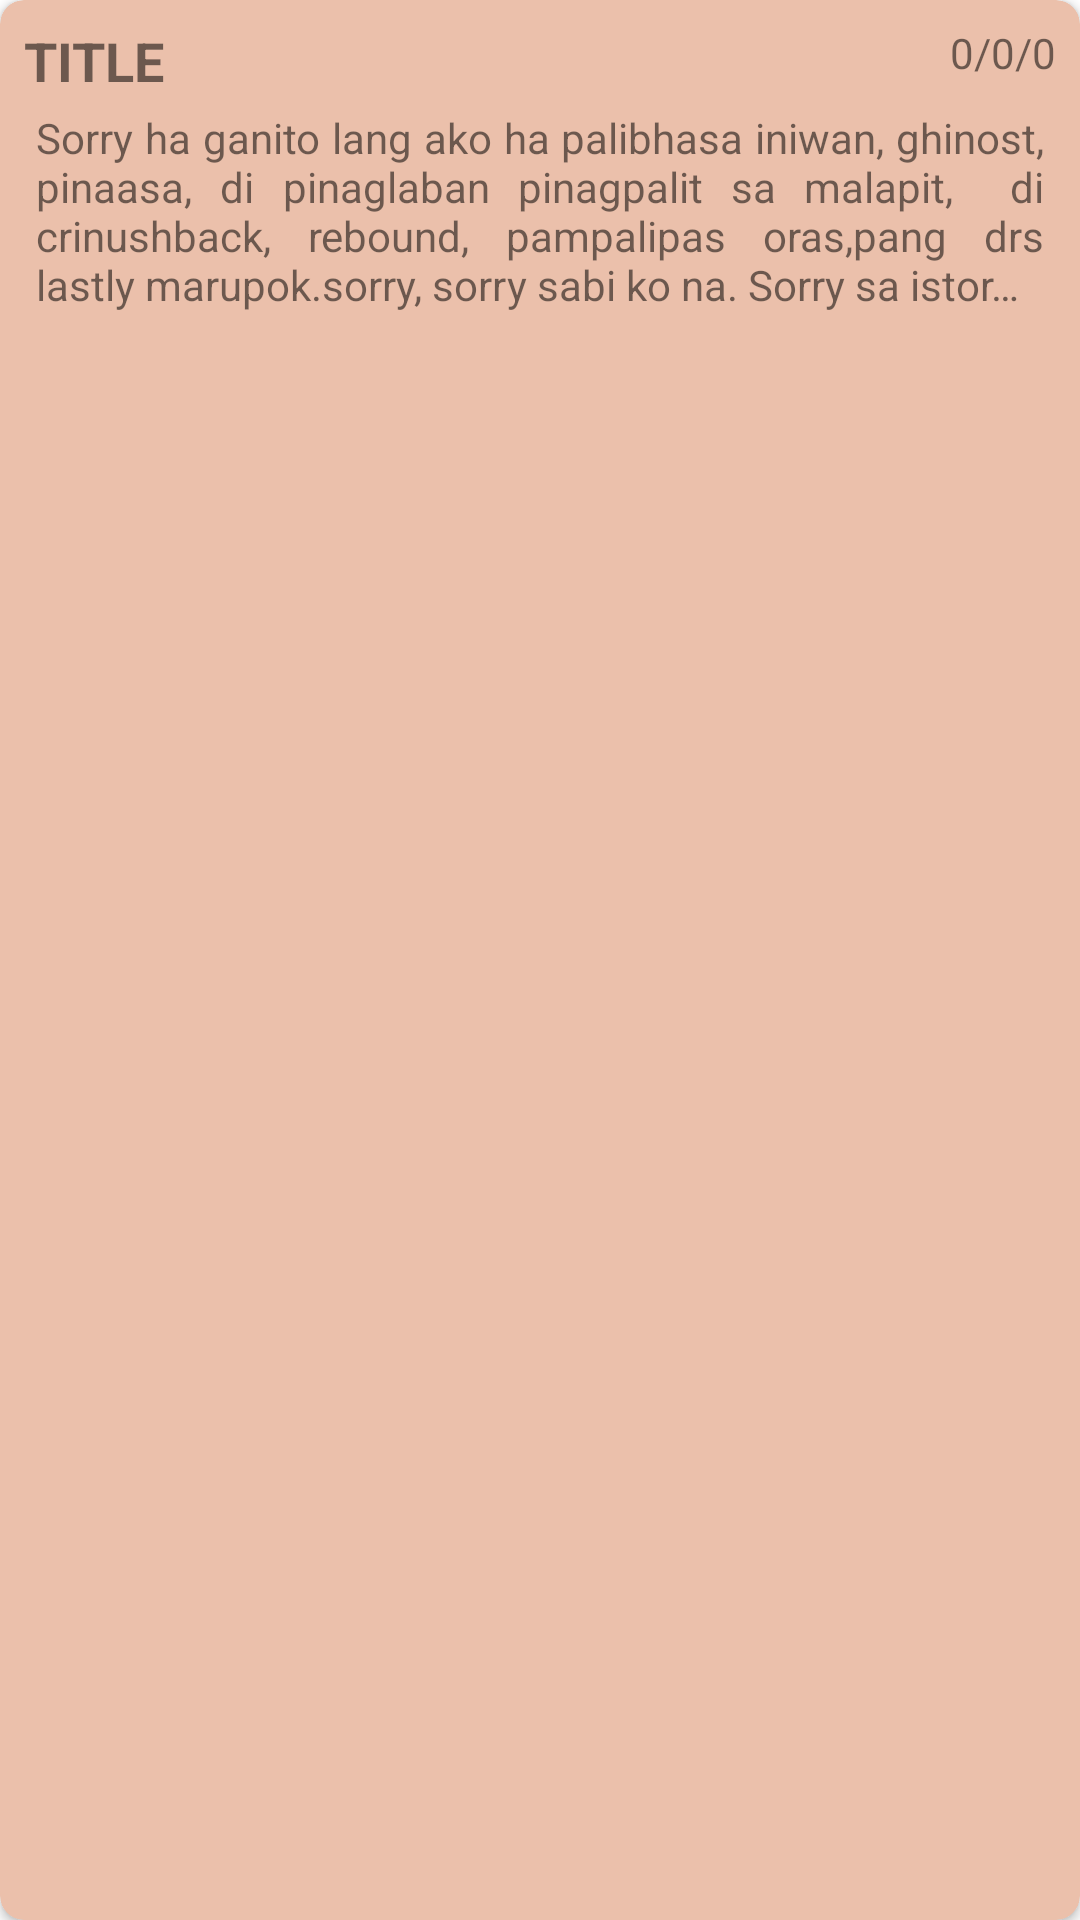

Reconstruct the res/layout file that produces this screen, plus the resources it refers to.
<!-- AndroidManifest.xml: application theme Theme.MyBasics -->
<!-- res/layout/note_item.xml -->
<?xml version="1.0" encoding="utf-8"?>
<androidx.cardview.widget.CardView xmlns:android="http://schemas.android.com/apk/res/android"
    xmlns:app="http://schemas.android.com/apk/res-auto"
    android:layout_width="match_parent"
    android:layout_height="95dp"
    android:foreground="?android:attr/selectableItemBackground"
    android:layout_margin="8dp"
    app:cardCornerRadius="8dp"
    app:cardBackgroundColor="?attr/colorSecondary"
    android:maxHeight="95dp"
    app:elevation="8dp">

    <androidx.constraintlayout.widget.ConstraintLayout
        android:layout_width="match_parent"
        android:layout_height="match_parent"
        android:padding="8dp">
        <TextView
            android:id="@+id/noteTitle"
            android:layout_width="wrap_content"
            android:layout_height="wrap_content"
            android:text="Title"
            android:textStyle="bold"
            android:textAllCaps="true"
            android:textSize="18sp"
            app:layout_constraintTop_toTopOf="parent"
            app:layout_constraintStart_toStartOf="parent"/>
        <TextView
            android:id="@+id/notePreview"
            android:layout_width="match_parent"
            android:layout_height="0dp"
            android:text="Sorry ha ganito lang ako ha palibhasa iniwan, ghinost, pinaasa, di pinaglaban pinagpalit sa malapit,  di crinushback, rebound, pampalipas oras,pang drs lastly marupok.sorry, sorry sabi ko na. Sorry sa istorbo haha.. Ayaw talaga sakin ng mundo, life is so unfair. Sana hindi nalang ako nagtanong haha. Sensya na ah eto lang kasi ako. Walang kwenta sana di nalang ako pinanganak haha, im just simple person kasi, lowkey. I am just nobody walang magkakagusto sa walang kwentang tao katulad ko haha. sana di nalang ako nabuhay
sige ako na last chat‚ ako naman lagi. Sensya na ha ganito lang kase ako ehh, walang kwenta, sana hinde nalang ako pinanganak haha, sorry hindi mo ako pwde ipagmalaki kasi ampanget ko haha, im just nobody, walang nagkakagsto sa walang kwentang taong katulad ko haha, sorry pwede nyu na ako eblock oky lang naman sa akin, sana hinde nlang ako nabuhay haha. ouch, pain, pighati, lumbay, hinagpis, kirot, hapdi, sakit, pagtangis, iyak, lungkot, siphayo, dalamhati, puot, daing, luha, hina, sawi.sige ako na last chat‚ ako naman lagi. Sensya na ha ganito lang kase ako ehh, walang kwenta, sana hinde nalang ako pinanganak haha, sorry hindi mo ako pwde ipagmalaki kasi ampanget ko haha, im just nobody, walang nagkakagsto sa walang kwentang taong katulad ko haha, sorry pwede nyu na ako eblock oky lang naman sa akin, sana hinde nlang ako nabuhay haha. ouch, pain, pighati, lumbay, hinagpis, kirot, hapdi, sakit, pagtangis, iyak, lungkot, siphayo, dalamhati, puot, daing, luha, hina, sawi.sige ako na last chat‚ ako naman lagi. Sensya na ha ganito lang kase ako ehh, walang kwenta, sana hinde nalang ako pinanganak haha, sorry hindi mo ako pwde ipagmalaki kasi ampanget ko haha, im just nobody, walang nagkakagsto sa walang kwentang taong katulad ko haha, sorry pwede nyu na ako eblock oky lang naman sa akin, sana hinde nlang ako nabuhay haha. ouch, pain, pighati, lumbay, hinagpis, kirot, hapdi, sakit, pagtangis, iyak, lungkot,"
            android:maxLines="4"
            android:ellipsize="end"
            android:layout_marginTop="4dp"
            android:paddingHorizontal="4dp"
            android:justificationMode="inter_word"
            app:layout_constraintTop_toBottomOf="@id/noteTitle"
            app:layout_constraintBottom_toBottomOf="parent"
            />
        <TextView
            android:id="@+id/noteModified"
            android:layout_width="wrap_content"
            android:layout_height="wrap_content"
            android:text="0/0/0"
            app:layout_constraintEnd_toEndOf="parent"
            app:layout_constraintTop_toTopOf="@id/noteTitle"
            />
    </androidx.constraintlayout.widget.ConstraintLayout>
</androidx.cardview.widget.CardView>
<!-- resources referenced by this layout -->
<resources>
  <style name="Theme.MyBasics" parent="Theme.MaterialComponents.DayNight.NoActionBar">
          
          <item name="colorPrimary">@color/newyork_pink</item>
          <item name="colorPrimaryVariant">@color/champagne</item>
          <item name="colorOnPrimary">@color/white</item>
          <item name="colorPrimarySurface">@color/white</item>
          <item name="colorOnPrimarySurface">@color/black_coral</item>
          
          <item name="colorSecondary">@color/desert_sand</item>
          <item name="colorSecondaryVariant">@color/desert_sand</item>
          <item name="colorOnSecondary">@color/white</item>
          
          <item name="android:statusBarColor" tools:targetApi="l">?attr/colorPrimary</item>
          
          <item name="cardBackgroundColor">?attr/colorPrimaryVariant</item>
      </style>
  <color name="newyork_pink">#CE796B</color>
  <color name="champagne">#F3DECE </color>
  <color name="white">#FFFFFFFF</color>
  <color name="black_coral">#4C5C6B</color>
  <color name="desert_sand">#EBC0AB </color>
</resources>
